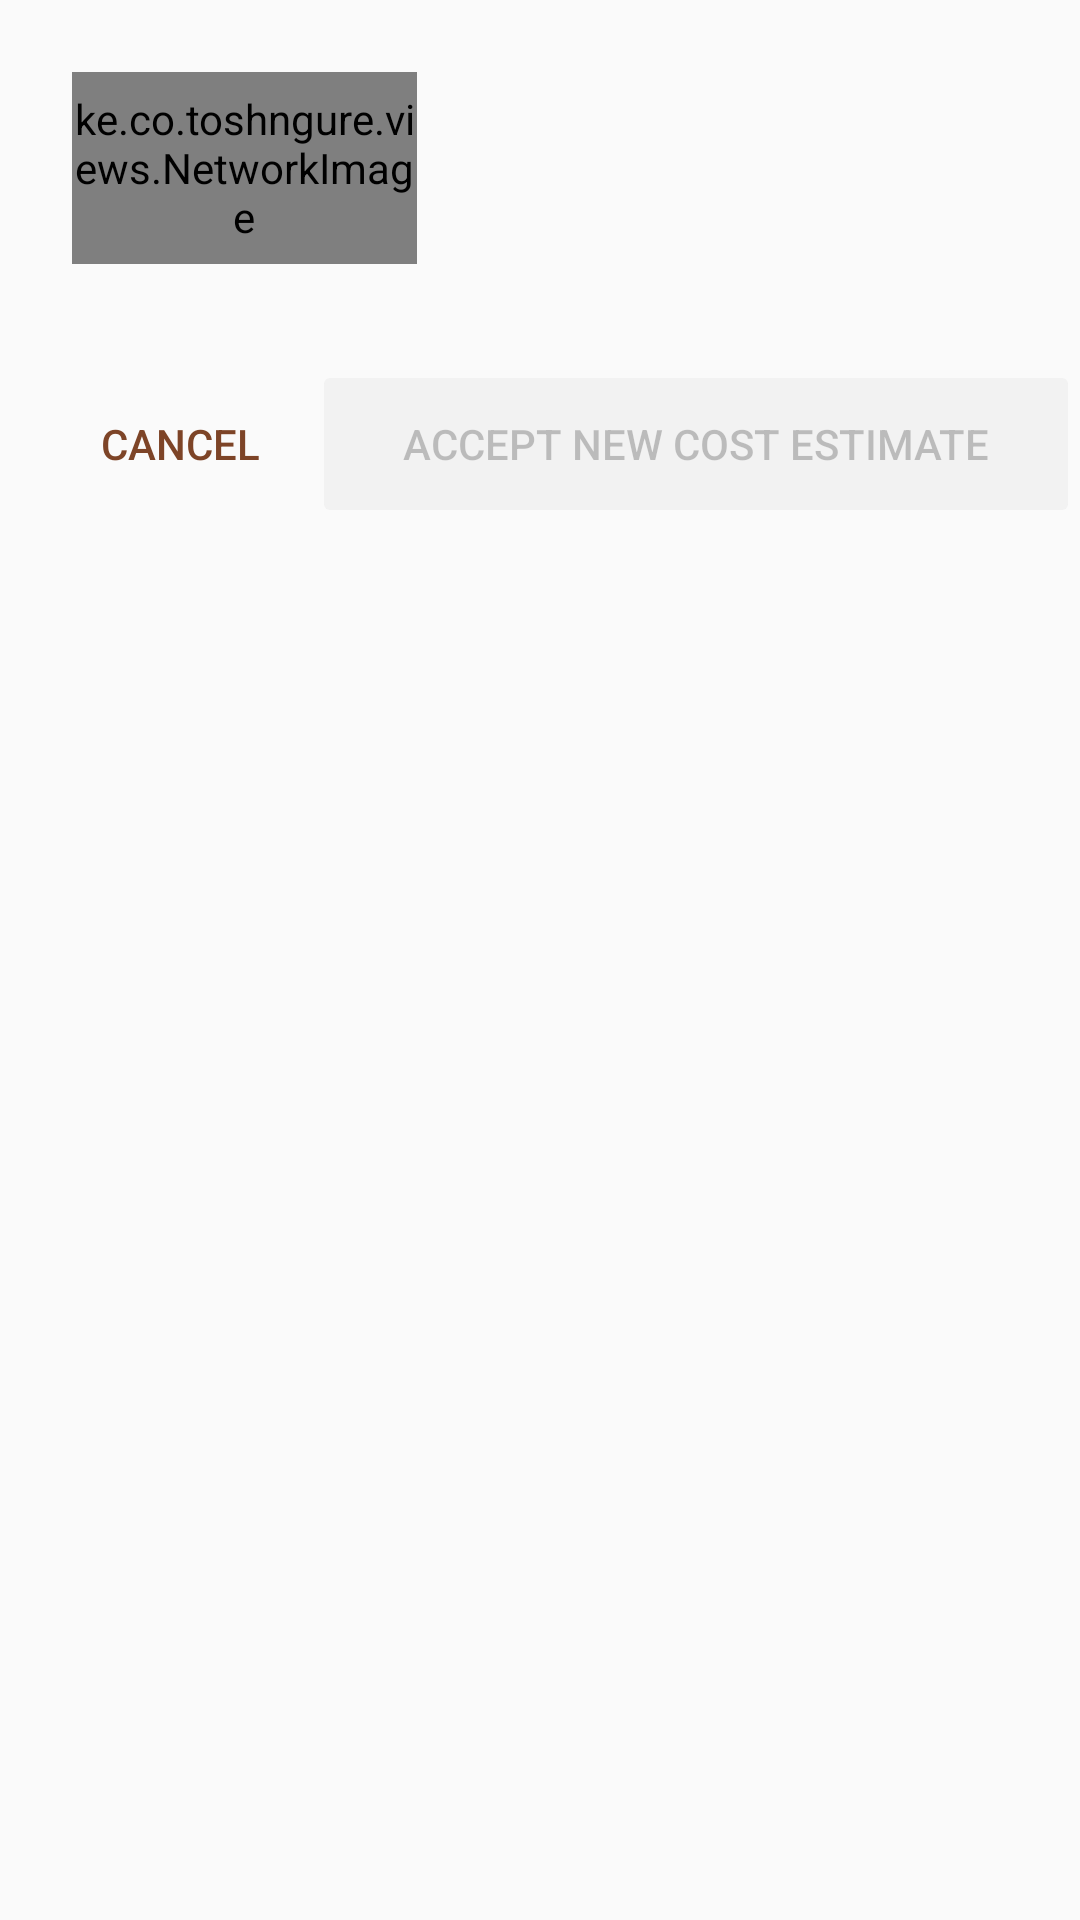

Reconstruct the res/layout file that produces this screen, plus the resources it refers to.
<!-- AndroidManifest.xml: application theme AppTheme.NoActionBar -->
<!-- res/layout/fragment_update_cost_estimate.xml -->
<LinearLayout xmlns:android="http://schemas.android.com/apk/res/android"
    xmlns:app="http://schemas.android.com/apk/res-auto"
    xmlns:tools="http://schemas.android.com/tools"
    android:layout_width="match_parent"
    android:layout_height="wrap_content"
    android:orientation="vertical">

    <ProgressBar
        android:id="@+id/progressBar"
        style="@style/Widget.AppCompat.ProgressBar.Horizontal"
        android:layout_width="match_parent"
        android:layout_height="wrap_content"
        android:indeterminate="true"
        android:visibility="gone"/>

    <LinearLayout
        android:layout_width="match_parent"
        android:layout_height="wrap_content"
        android:orientation="vertical"
        android:padding="@dimen/activity_vertical_margin">

        <TextView
            android:id="@+id/titleTV"
            style="@style/BaseApp.Heading"
            android:text="@string/updating_cost_estimate" />


        <LinearLayout
            android:layout_width="match_parent"
            android:layout_height="wrap_content"
            android:baselineAligned="false">

            <LinearLayout
                android:layout_width="0dp"
                android:layout_height="wrap_content"
                android:layout_gravity="center"
                android:layout_weight="2"
                android:orientation="vertical"
                android:padding="@dimen/list_row_padding">

                <ke.co.toshngure.views.NetworkImage
                    android:id="@+id/avatarIV"
                    android:layout_width="match_parent"
                    android:layout_height="64dp"
                    android:layout_marginBottom="@dimen/list_row_padding"
                    app:niCircled="false"
                    app:niSrc="@drawable/pick_up" />

                <TextView
                    android:id="@+id/nameTV"
                    style="@style/BaseApp.Heading"
                    android:layout_width="wrap_content"
                    android:text="@string/app_name" />

                <TextView
                    android:id="@+id/volumeDetailsTV"
                    style="@style/BaseApp.Body"
                    android:layout_width="wrap_content"
                    android:text="@string/app_name" />

                <TextView
                    android:id="@+id/volumeTV"
                    style="@style/BaseApp.Body"
                    android:layout_width="wrap_content"
                    android:text="@string/app_name" />

            </LinearLayout>

            <LinearLayout
                android:layout_width="0dp"
                android:layout_height="wrap_content"
                android:layout_gravity="center"
                android:layout_weight="3"
                android:gravity="center"
                android:orientation="vertical">

                <TextView
                    style="@style/BaseApp.Heading"
                    android:layout_width="wrap_content"
                    android:text="@string/new_estimated_cost" />

                <TextView
                    android:id="@+id/costTV"
                    style="@style/BaseApp.Body"
                    android:gravity="center"
                    android:text="@string/message_waiting"
                    android:textAppearance="@style/TextAppearance.AppCompat.Display1" />

            </LinearLayout>

        </LinearLayout>

        <ke.co.toshngure.views.ToshTextView
            style="@style/BaseApp.Body"
            android:drawableLeft="@drawable/ic_info_black_16dp"
            android:drawablePadding="@dimen/list_row_padding"
            android:text="@string/cost_estimate_warning"
            android:textAppearance="@style/TextAppearance.AppCompat.Caption"
            app:tint="@android:color/holo_red_light"
            tools:ignore="RtlHardcoded" />

    </LinearLayout>

    <LinearLayout
        android:layout_width="match_parent"
        android:layout_height="wrap_content">

        <Button
            android:id="@+id/cancelBtn"
            style="@style/Widget.AppCompat.Button.Borderless.Colored"
            android:layout_width="wrap_content"
            android:layout_height="?attr/actionBarSize"
            android:enabled="true"
            android:layout_marginLeft="@dimen/activity_vertical_margin"
            android:layout_marginStart="@dimen/activity_vertical_margin"
            android:text="@android:string/cancel" />


        <Button
            android:id="@+id/acceptBtn"
            style="@style/Widget.AppCompat.Button.Colored"
            android:layout_width="match_parent"
            android:layout_height="?attr/actionBarSize"
            android:enabled="false"
            android:text="@string/accept_new_cost_estimate" />
    </LinearLayout>


</LinearLayout>
<!-- resources referenced by this layout -->
<resources>
  <dimen name="activity_vertical_margin">16dp</dimen>
  <dimen name="list_row_padding">8dp</dimen>
  <string name="accept_new_cost_estimate">Accept new cost estimate</string>
  <string name="app_name">PickPack</string>
  <string name="cost_estimate_warning">Cost may vary due to traffic, weather or other factors. Estimate does not include discounts.</string>
  <string name="new_estimated_cost">New Estimated Cost</string>
  <string name="updating_cost_estimate">Updating cost estimate…</string>
  <style name="AppTheme.NoActionBar">
          <item name="windowActionBar">false</item>
          <item name="windowNoTitle">true</item>
      </style>
</resources>
